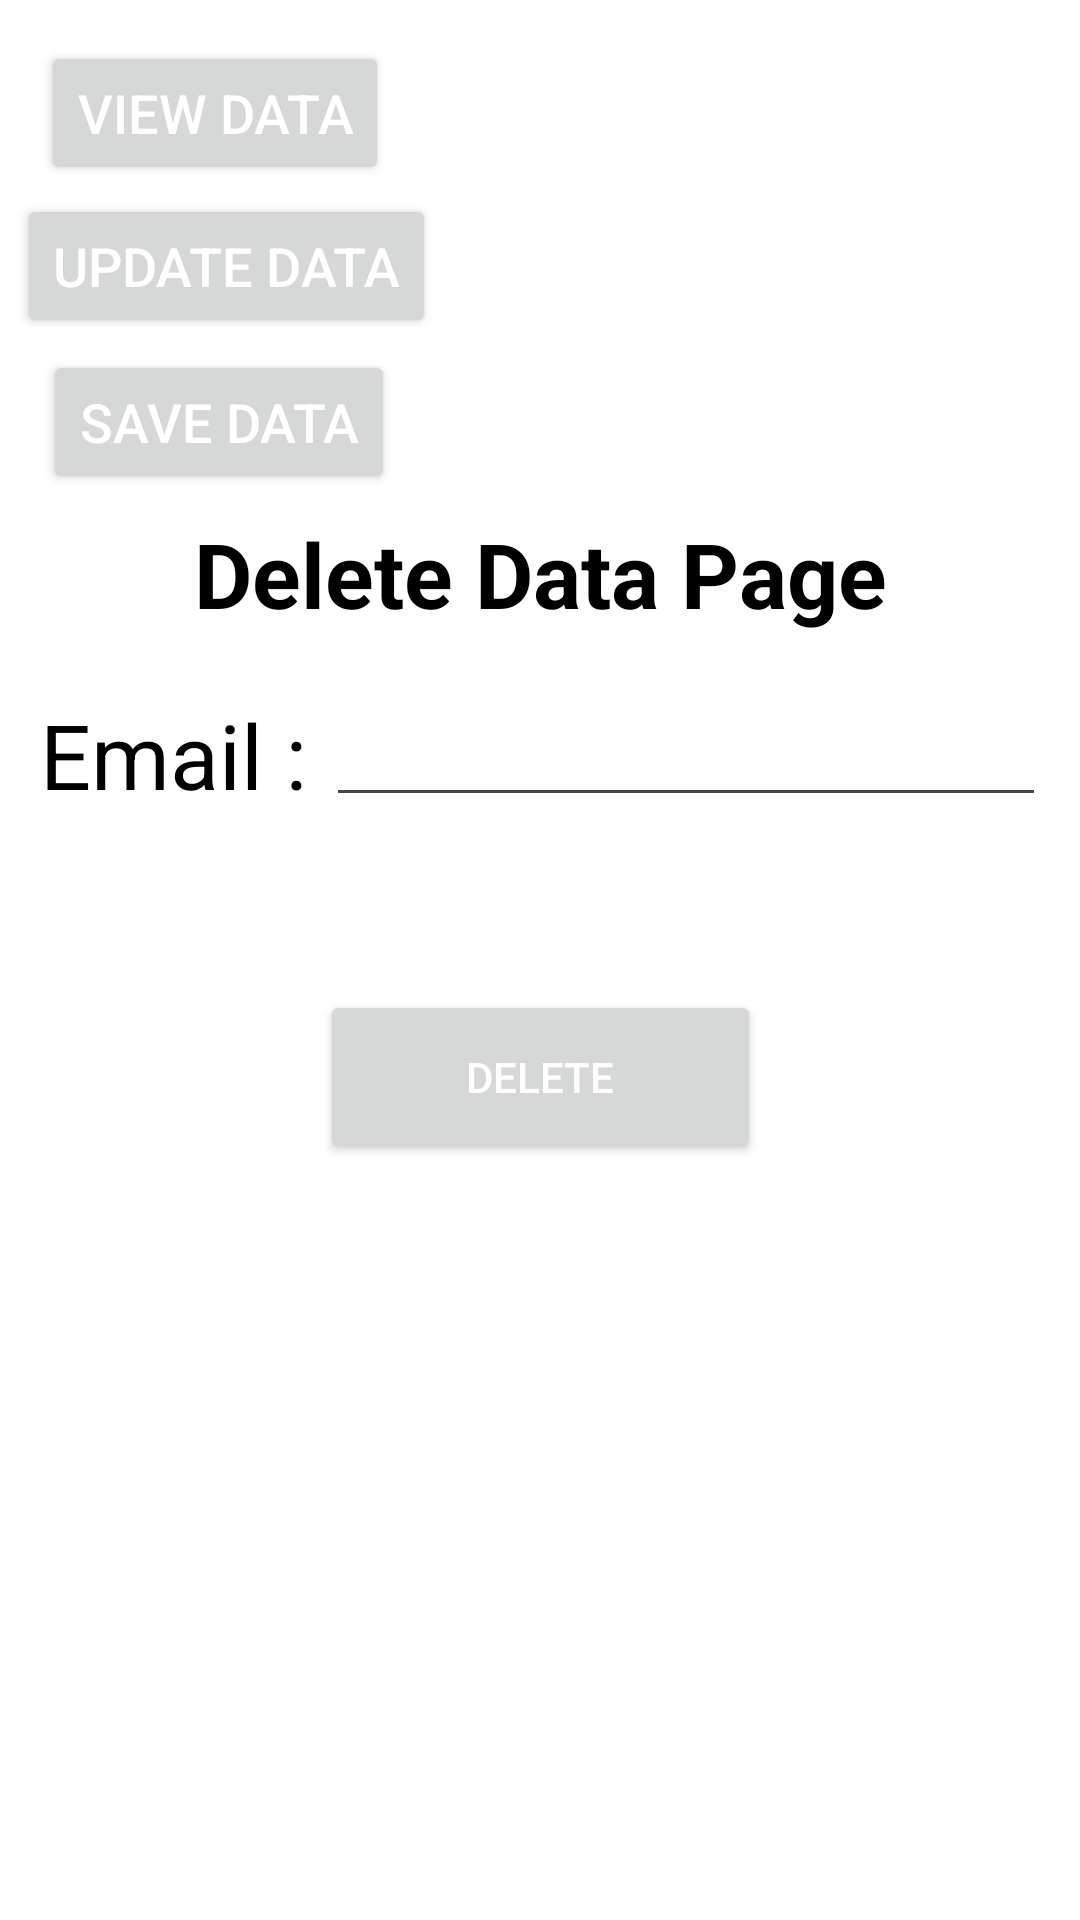

Here is an Android app screen rendered from its layout file. Give the layout XML and the strings, colors and styles it references.
<!-- AndroidManifest.xml: application theme Theme.Firebase_db_CRUD -->
<!-- res/layout/activity_delete_data_page.xml -->
<?xml version="1.0" encoding="utf-8"?>
<androidx.constraintlayout.widget.ConstraintLayout xmlns:android="http://schemas.android.com/apk/res/android"
    xmlns:app="http://schemas.android.com/apk/res-auto"
    xmlns:tools="http://schemas.android.com/tools"
    android:layout_width="match_parent"
    android:layout_height="match_parent"
    android:background="@color/white"
    tools:context=".MainActivity">

    <Button
        android:id="@+id/View_Data"
        android:layout_width="wrap_content"
        android:layout_height="wrap_content"
        android:text="View Data"
        android:textColor="@color/white"
        android:textSize="18dp"
        app:layout_constraintBottom_toBottomOf="parent"
        app:layout_constraintEnd_toEndOf="parent"
        app:layout_constraintHorizontal_bias="0.056"
        app:layout_constraintStart_toStartOf="parent"
        app:layout_constraintTop_toTopOf="parent"
        app:layout_constraintVertical_bias="0.023" />

    <Button
        android:id="@+id/Save_Data"
        android:layout_width="wrap_content"
        android:layout_height="wrap_content"
        android:text="Save Data"
        android:textColor="@color/white"
        android:textSize="18dp"
        app:layout_constraintBottom_toBottomOf="parent"
        app:layout_constraintEnd_toEndOf="parent"
        app:layout_constraintHorizontal_bias="0.059"
        app:layout_constraintStart_toStartOf="parent"
        app:layout_constraintTop_toTopOf="parent"
        app:layout_constraintVertical_bias="0.197" />

    <Button
        android:id="@+id/Update_Data"
        android:layout_width="wrap_content"
        android:layout_height="wrap_content"
        android:text="Update Data"
        android:textColor="@color/white"
        android:textSize="18dp"
        app:layout_constraintBottom_toBottomOf="parent"
        app:layout_constraintEnd_toEndOf="parent"
        app:layout_constraintHorizontal_bias="0.026"
        app:layout_constraintStart_toStartOf="parent"
        app:layout_constraintTop_toTopOf="parent"
        app:layout_constraintVertical_bias="0.109" />

    <TextView
        android:layout_width="match_parent"
        android:layout_height="wrap_content"
        android:text="Delete Data Page"
        android:textAlignment="center"
        android:textColor="@color/black"
        android:textSize="30sp"
        android:textStyle="bold"
        app:layout_constraintBottom_toBottomOf="parent"
        app:layout_constraintEnd_toEndOf="parent"
        app:layout_constraintHorizontal_bias="0.0"
        app:layout_constraintStart_toStartOf="parent"
        app:layout_constraintTop_toTopOf="parent"
        app:layout_constraintVertical_bias="0.285" />

    <TextView
        android:layout_width="wrap_content"
        android:layout_height="wrap_content"
        android:text="Email : "
        android:textColor="@color/black"
        android:textSize="30sp"
        app:layout_constraintBottom_toBottomOf="parent"
        app:layout_constraintEnd_toEndOf="parent"
        app:layout_constraintHorizontal_bias="0.051"
        app:layout_constraintStart_toStartOf="parent"
        app:layout_constraintTop_toTopOf="parent"
        app:layout_constraintVertical_bias="0.386" />

    <EditText
        android:id="@+id/Email_editTxt"
        android:layout_width="240dp"
        android:layout_height="47dp"
        android:inputType="text"
        android:textColor="@color/black"
        android:textSize="30sp"
        app:layout_constraintBottom_toBottomOf="parent"
        app:layout_constraintEnd_toEndOf="parent"
        app:layout_constraintHorizontal_bias="0.906"
        app:layout_constraintStart_toStartOf="parent"
        app:layout_constraintTop_toTopOf="parent"
        app:layout_constraintVertical_bias="0.38" />

    <Button
        android:id="@+id/Delete_btn"
        android:layout_width="147dp"
        android:layout_height="58dp"
        android:text="Delete"
        android:textColor="@color/white"
        app:layout_constraintBottom_toBottomOf="parent"
        app:layout_constraintEnd_toEndOf="parent"
        app:layout_constraintStart_toStartOf="parent"
        app:layout_constraintTop_toTopOf="parent"
        app:layout_constraintVertical_bias="0.567" />

    <TextView
        android:id="@+id/output"
        android:layout_width="match_parent"
        android:layout_height="50sp"
        app:layout_constraintBottom_toBottomOf="parent"
        app:layout_constraintEnd_toEndOf="parent"
        app:layout_constraintHorizontal_bias="0.0"
        app:layout_constraintStart_toStartOf="parent"
        app:layout_constraintTop_toTopOf="parent"
        app:layout_constraintVertical_bias="0.804" />


</androidx.constraintlayout.widget.ConstraintLayout>
<!-- resources referenced by this layout -->
<resources>
  <style name="Theme.Firebase_db_CRUD" parent="Base.Theme.Firebase_db_CRUD" />
  <style name="Base.Theme.Firebase_db_CRUD" parent="Theme.Material3.DayNight.NoActionBar">
          
          
      </style>
  <!-- not gathered from this repository: default colours our renderer supplied (Android Studio template values) -->
  <color name="black">#FF000000</color>
  <color name="white">#FFFFFFFF</color>
</resources>
